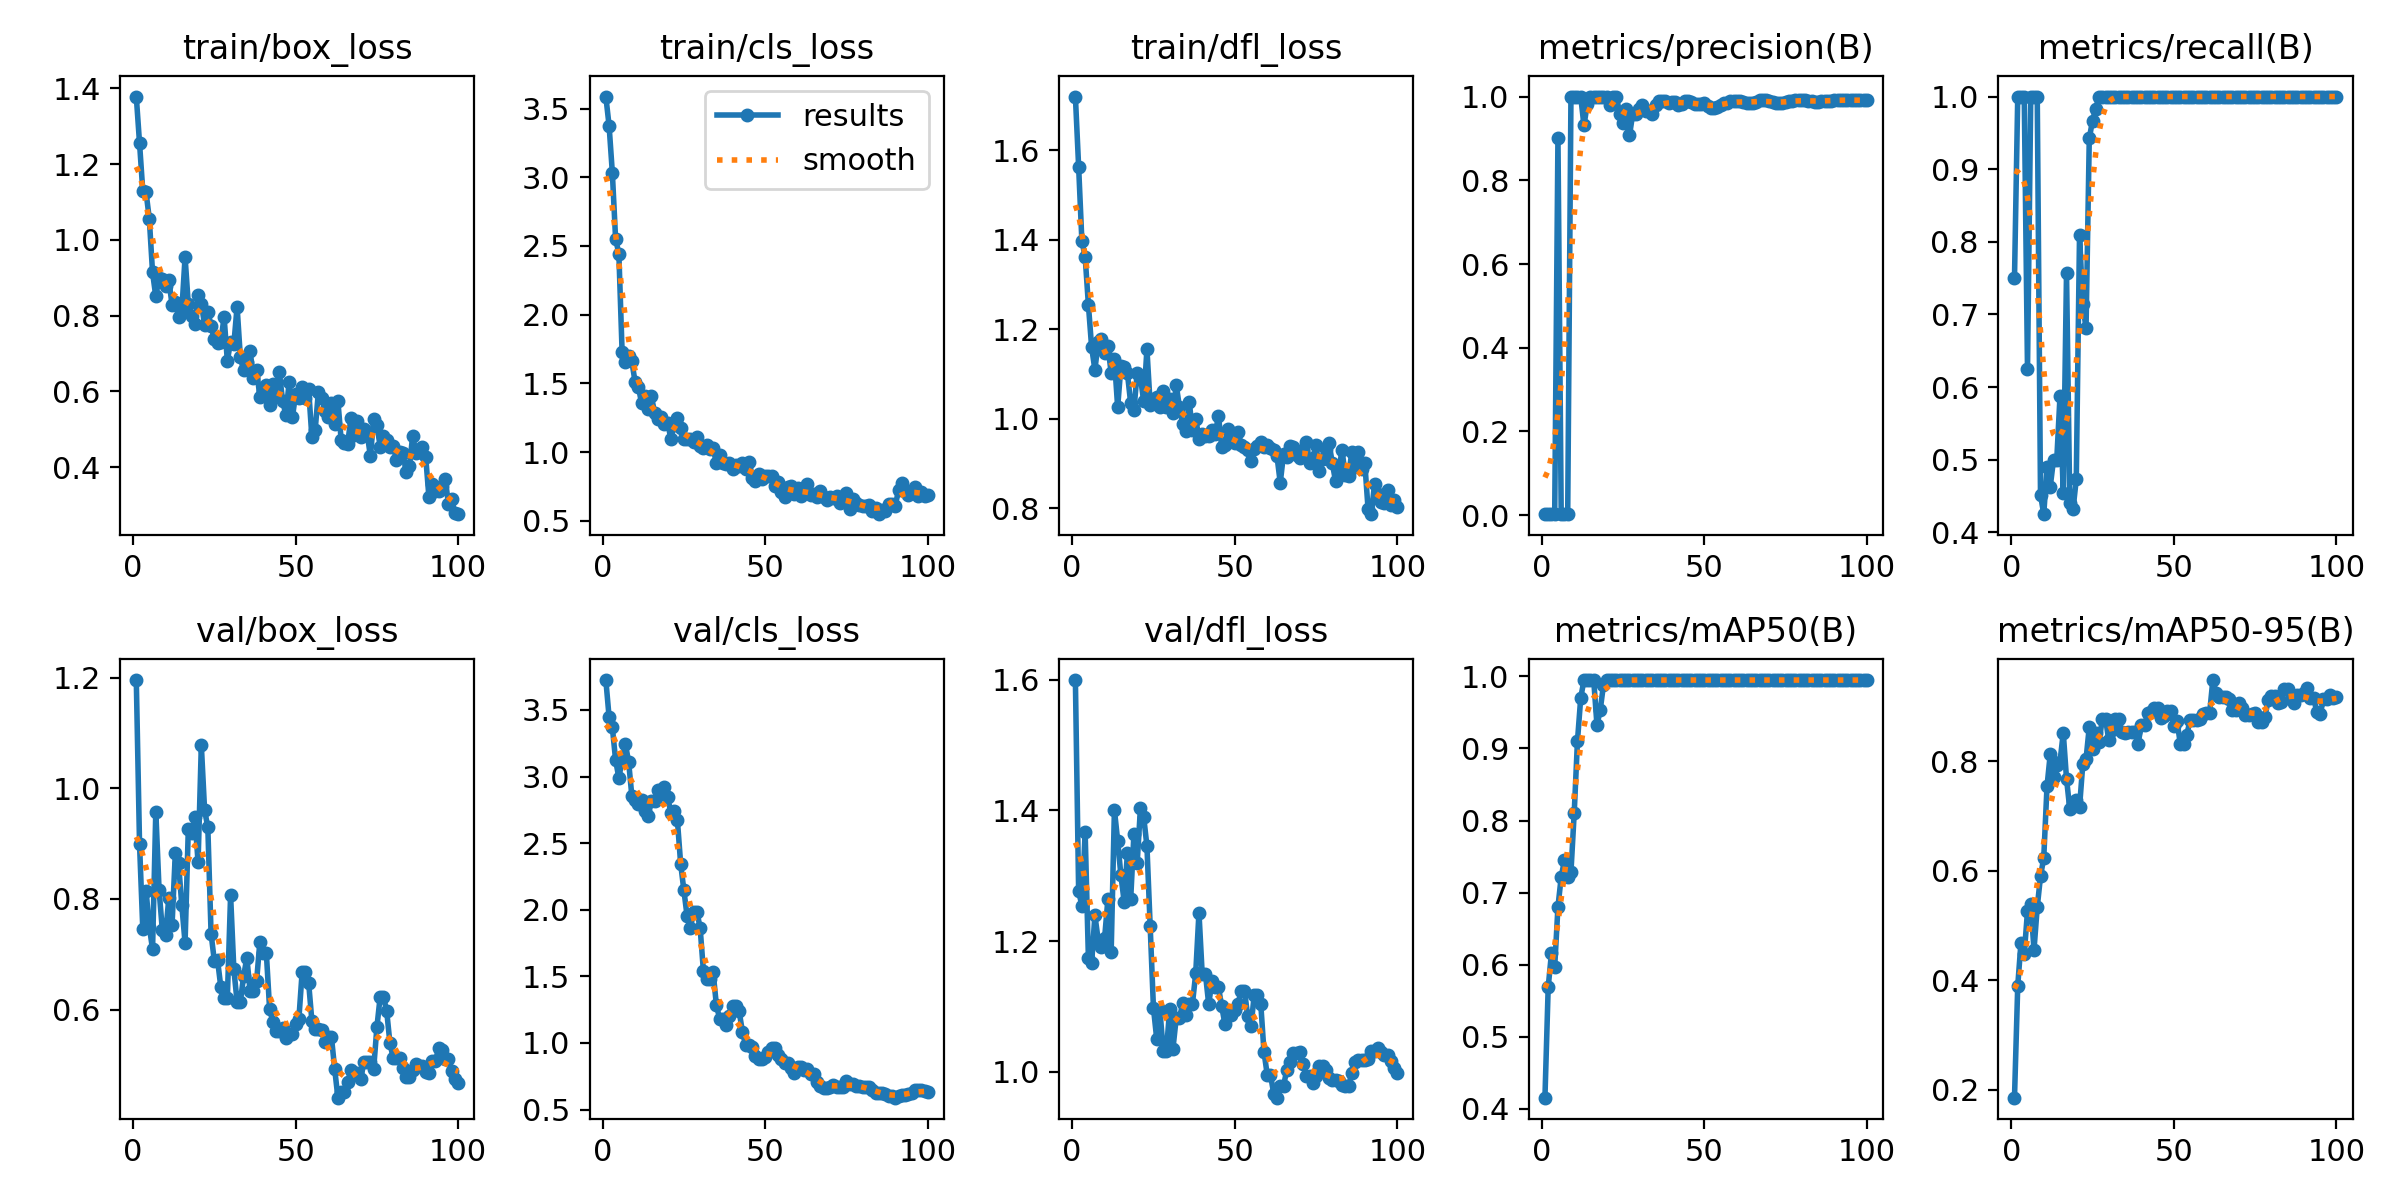

Data behind this chart, as committed beside it:
epoch, time, train/box_loss, train/cls_loss, train/dfl_loss, metrics/precision(B), metrics/recall(B), metrics/mAP50(B), metrics/mAP50-95(B), val/box_loss, val/cls_loss, val/dfl_loss, lr/pg0, lr/pg1, lr/pg2
1, 19.13, 1.378, 3.587, 1.72, 0.0025, 0.75, 0.4153, 0.1856, 1.196, 3.724, 1.6, 3.334e-05, 3.334e-05, 3.334e-05
2, 37.94, 1.255, 3.375, 1.562, 0.00328, 1, 0.5686, 0.3902, 0.8989, 3.447, 1.277, 8.25248e-05, 8.25248e-05, 8.25248e-05
3, 56.64, 1.129, 3.033, 1.396, 0.00325, 1, 0.6156, 0.4691, 0.7458, 3.369, 1.254, 0.0001307, 0.0001307, 0.0001307
4, 75.31, 1.126, 2.551, 1.362, 0.00324, 1, 0.5968, 0.448, 0.8151, 3.124, 1.367, 0.0001779, 0.0001779, 0.0001779
5, 93.74, 1.056, 2.445, 1.255, 0.9019, 0.625, 0.6801, 0.5266, 0.7501, 2.99, 1.174, 0.0002241, 0.0002241, 0.0002241
6, 112.1, 0.9139, 1.73, 1.159, 0.00324, 1, 0.7215, 0.5397, 0.709, 3.122, 1.167, 0.0002694, 0.0002694, 0.0002694
7, 130.8, 0.8505, 1.653, 1.11, 0.00325, 1, 0.745, 0.4559, 0.9581, 3.244, 1.239, 0.0003136, 0.0003136, 0.0003136
8, 149.3, 0.8998, 1.698, 1.17, 0.00325, 1, 0.7215, 0.5341, 0.8171, 3.112, 1.202, 0.0003568, 0.0003568, 0.0003568
9, 167.8, 0.897, 1.661, 1.179, 1, 0.4517, 0.7288, 0.5899, 0.7441, 2.854, 1.191, 0.0003991, 0.0003991, 0.0003991
10, 186.2, 0.8779, 1.51, 1.148, 1, 0.4251, 0.8103, 0.6242, 0.7355, 2.822, 1.205, 0.0004404, 0.0004404, 0.0004404
11, 204.4, 0.8937, 1.477, 1.161, 1, 0.4907, 0.9102, 0.7546, 0.8018, 2.793, 1.264, 0.0004806, 0.0004806, 0.0004806
12, 222.7, 0.8285, 1.356, 1.103, 1, 0.4632, 0.97, 0.8135, 0.7536, 2.827, 1.183, 0.0005199, 0.0005199, 0.0005199
13, 242.1, 0.8352, 1.409, 1.133, 0.9309, 0.5, 0.995, 0.7721, 0.8825, 2.744, 1.401, 0.0005582, 0.0005582, 0.0005582
14, 260.6, 0.7958, 1.316, 1.026, 0.9812, 0.5, 0.995, 0.7928, 0.8642, 2.705, 1.354, 0.0005955, 0.0005955, 0.0005955
15, 279.5, 0.8126, 1.406, 1.117, 1, 0.588, 0.995, 0.7999, 0.7885, 2.815, 1.301, 0.0006318, 0.0006318, 0.0006318
16, 297.8, 0.9546, 1.289, 1.115, 1, 0.4541, 0.995, 0.8523, 0.7205, 2.816, 1.26, 0.0006671, 0.0006671, 0.0006671
17, 316.6, 0.8295, 1.243, 1.101, 1, 0.7573, 0.9325, 0.7685, 0.927, 2.897, 1.335, 0.0007015, 0.0007015, 0.0007015
18, 334.6, 0.7977, 1.256, 1.035, 1, 0.4408, 0.9533, 0.7131, 0.9194, 2.868, 1.264, 0.0007348, 0.0007348, 0.0007348
19, 354, 0.7772, 1.204, 1.019, 1, 0.4318, 0.9883, 0.7267, 0.9481, 2.925, 1.364, 0.0007672, 0.0007672, 0.0007672
20, 372.9, 0.8548, 1.212, 1.103, 1, 0.473, 0.995, 0.7294, 0.8661, 2.846, 1.32, 0.0007985, 0.0007985, 0.0007985
21, 391.1, 0.8319, 1.099, 1.093, 0.9796, 0.8094, 0.995, 0.7162, 1.078, 2.728, 1.403, 0.0008289, 0.0008289, 0.0008289
22, 409.3, 0.7758, 1.196, 1.039, 1, 0.7141, 0.995, 0.7946, 0.9611, 2.738, 1.39, 0.0008583, 0.0008583, 0.0008583
23, 427.5, 0.8105, 1.246, 1.155, 1, 0.681, 0.995, 0.804, 0.9293, 2.674, 1.346, 0.0008867, 0.0008867, 0.0008867
24, 445.6, 0.7728, 1.175, 1.031, 0.9575, 0.9425, 0.995, 0.8633, 0.7371, 2.347, 1.223, 0.0009141, 0.0009141, 0.0009141
25, 463.6, 0.7373, 1.093, 1.043, 0.9361, 0.9669, 0.995, 0.8233, 0.688, 2.146, 1.098, 0.0009405, 0.0009405, 0.0009405
26, 481.8, 0.7287, 1.097, 1.048, 0.9692, 0.9834, 0.995, 0.8512, 0.689, 1.95, 1.051, 0.0009659, 0.0009659, 0.0009659
27, 500.1, 0.7315, 1.1, 1.026, 0.907, 1, 0.995, 0.8357, 0.6404, 1.862, 1.094, 0.0009903, 0.0009903, 0.0009903
28, 518.2, 0.7964, 1.078, 1.062, 0.9588, 1, 0.995, 0.8776, 0.6206, 1.987, 1.032, 0.001014, 0.001014, 0.001014
29, 536.4, 0.6807, 1.111, 1.027, 0.9588, 1, 0.995, 0.8776, 0.6206, 1.987, 1.032, 0.001036, 0.001036, 0.001036
30, 554.7, 0.7308, 1.047, 1.044, 0.97, 1, 0.995, 0.8388, 0.8067, 1.863, 1.096, 0.001058, 0.001058, 0.001058
31, 572.8, 0.7244, 1.033, 1.013, 0.9808, 1, 0.995, 0.8582, 0.6729, 1.542, 1.035, 0.001078, 0.001078, 0.001078
32, 590.9, 0.8233, 1.056, 1.076, 0.9645, 1, 0.995, 0.8776, 0.6141, 1.478, 1.082, 0.001098, 0.001098, 0.001098
33, 609.4, 0.6901, 1.026, 1.026, 0.9645, 1, 0.995, 0.8776, 0.6141, 1.478, 1.082, 0.001116, 0.001116, 0.001116
34, 627.4, 0.6553, 1.028, 0.9887, 0.9594, 1, 0.995, 0.8538, 0.6601, 1.53, 1.105, 0.001122, 0.001122, 0.001122
35, 645.6, 0.6786, 0.9209, 0.9717, 0.9806, 1, 0.995, 0.8517, 0.6938, 1.283, 1.086, 0.001106, 0.001106, 0.001106
36, 664.1, 0.706, 0.9821, 1.038, 0.9882, 1, 0.995, 0.8547, 0.6336, 1.184, 1.104, 0.001089, 0.001089, 0.001089
37, 682, 0.6353, 0.9203, 0.9745, 0.9882, 1, 0.995, 0.8547, 0.6336, 1.184, 1.104, 0.001073, 0.001073, 0.001073
38, 700.1, 0.6576, 0.9119, 1.001, 0.9904, 1, 0.995, 0.8539, 0.6519, 1.136, 1.15, 0.001056, 0.001056, 0.001056
39, 718.2, 0.585, 0.9183, 0.9558, 0.9857, 1, 0.995, 0.8324, 0.7222, 1.205, 1.243, 0.00104, 0.00104, 0.00104
40, 736.2, 0.6004, 0.8807, 0.966, 0.9875, 1, 0.995, 0.866, 0.7014, 1.275, 1.149, 0.001023, 0.001023, 0.001023
41, 754.1, 0.6174, 0.9099, 0.961, 0.9875, 1, 0.995, 0.866, 0.7014, 1.275, 1.149, 0.001007, 0.001007, 0.001007
42, 772.1, 0.5626, 0.897, 0.9606, 0.9804, 1, 0.995, 0.8893, 0.6009, 1.238, 1.103, 0.0009904, 0.0009904, 0.0009904
43, 790.2, 0.6193, 0.9225, 0.9758, 0.9817, 1, 0.995, 0.8907, 0.5777, 1.084, 1.139, 0.0009739, 0.0009739, 0.0009739
44, 808.3, 0.5887, 0.8779, 0.9667, 0.99, 1, 0.995, 0.8985, 0.5618, 0.9838, 1.129, 0.0009574, 0.0009574, 0.0009574
45, 826.2, 0.6498, 0.9319, 1.006, 0.99, 1, 0.995, 0.8985, 0.5618, 0.9838, 1.129, 0.0009409, 0.0009409, 0.0009409
46, 844.3, 0.5739, 0.8128, 0.9374, 0.9859, 1, 0.995, 0.8796, 0.5659, 0.9675, 1.1, 0.0009244, 0.0009244, 0.0009244
47, 862.3, 0.5384, 0.7914, 0.9425, 0.9812, 1, 0.995, 0.8835, 0.5478, 0.8987, 1.072, 0.0009078, 0.0009078, 0.0009078
48, 880.4, 0.6239, 0.8424, 0.9781, 0.9822, 1, 0.995, 0.8918, 0.555, 0.8772, 1.087, 0.0008913, 0.0008913, 0.0008913
49, 898.4, 0.531, 0.8019, 0.9558, 0.9822, 1, 0.995, 0.8918, 0.555, 0.8772, 1.087, 0.0008748, 0.0008748, 0.0008748
50, 916.5, 0.5925, 0.8292, 0.9463, 0.9839, 1, 0.995, 0.8656, 0.5745, 0.8982, 1.094, 0.0008583, 0.0008583, 0.0008583
51, 934.4, 0.5822, 0.829, 0.9705, 0.9771, 1, 0.995, 0.8733, 0.5832, 0.9312, 1.103, 0.0008418, 0.0008418, 0.0008418
52, 952.4, 0.6126, 0.8291, 0.9425, 0.9723, 1, 0.995, 0.8317, 0.6677, 0.965, 1.124, 0.0008253, 0.0008253, 0.0008253
53, 970.4, 0.5812, 0.7556, 0.9378, 0.9723, 1, 0.995, 0.8317, 0.6677, 0.965, 1.124, 0.0008088, 0.0008088, 0.0008088
54, 988.3, 0.6061, 0.7859, 0.931, 0.9746, 1, 0.995, 0.8493, 0.6486, 0.9105, 1.085, 0.0007923, 0.0007923, 0.0007923
55, 1006, 0.4786, 0.7092, 0.9055, 0.9795, 1, 0.995, 0.8751, 0.5793, 0.8775, 1.069, 0.0007758, 0.0007758, 0.0007758
56, 1024, 0.4966, 0.6729, 0.9316, 0.9841, 1, 0.995, 0.8759, 0.5652, 0.8534, 1.117, 0.0007593, 0.0007593, 0.0007593
57, 1042, 0.5993, 0.7479, 0.94, 0.9841, 1, 0.995, 0.8759, 0.5652, 0.8534, 1.117, 0.0007428, 0.0007428, 0.0007428
58, 1060, 0.5836, 0.7529, 0.9488, 0.9887, 1, 0.995, 0.8784, 0.5631, 0.8153, 1.104, 0.0007263, 0.0007263, 0.0007263
59, 1078, 0.5474, 0.6987, 0.9376, 0.9905, 1, 0.995, 0.8876, 0.5407, 0.7733, 1.03, 0.0007098, 0.0007098, 0.0007098
60, 1096, 0.5314, 0.7367, 0.9424, 0.9891, 1, 0.995, 0.8881, 0.5512, 0.8233, 0.9951, 0.0006933, 0.0006933, 0.0006933
... 40 more rows
